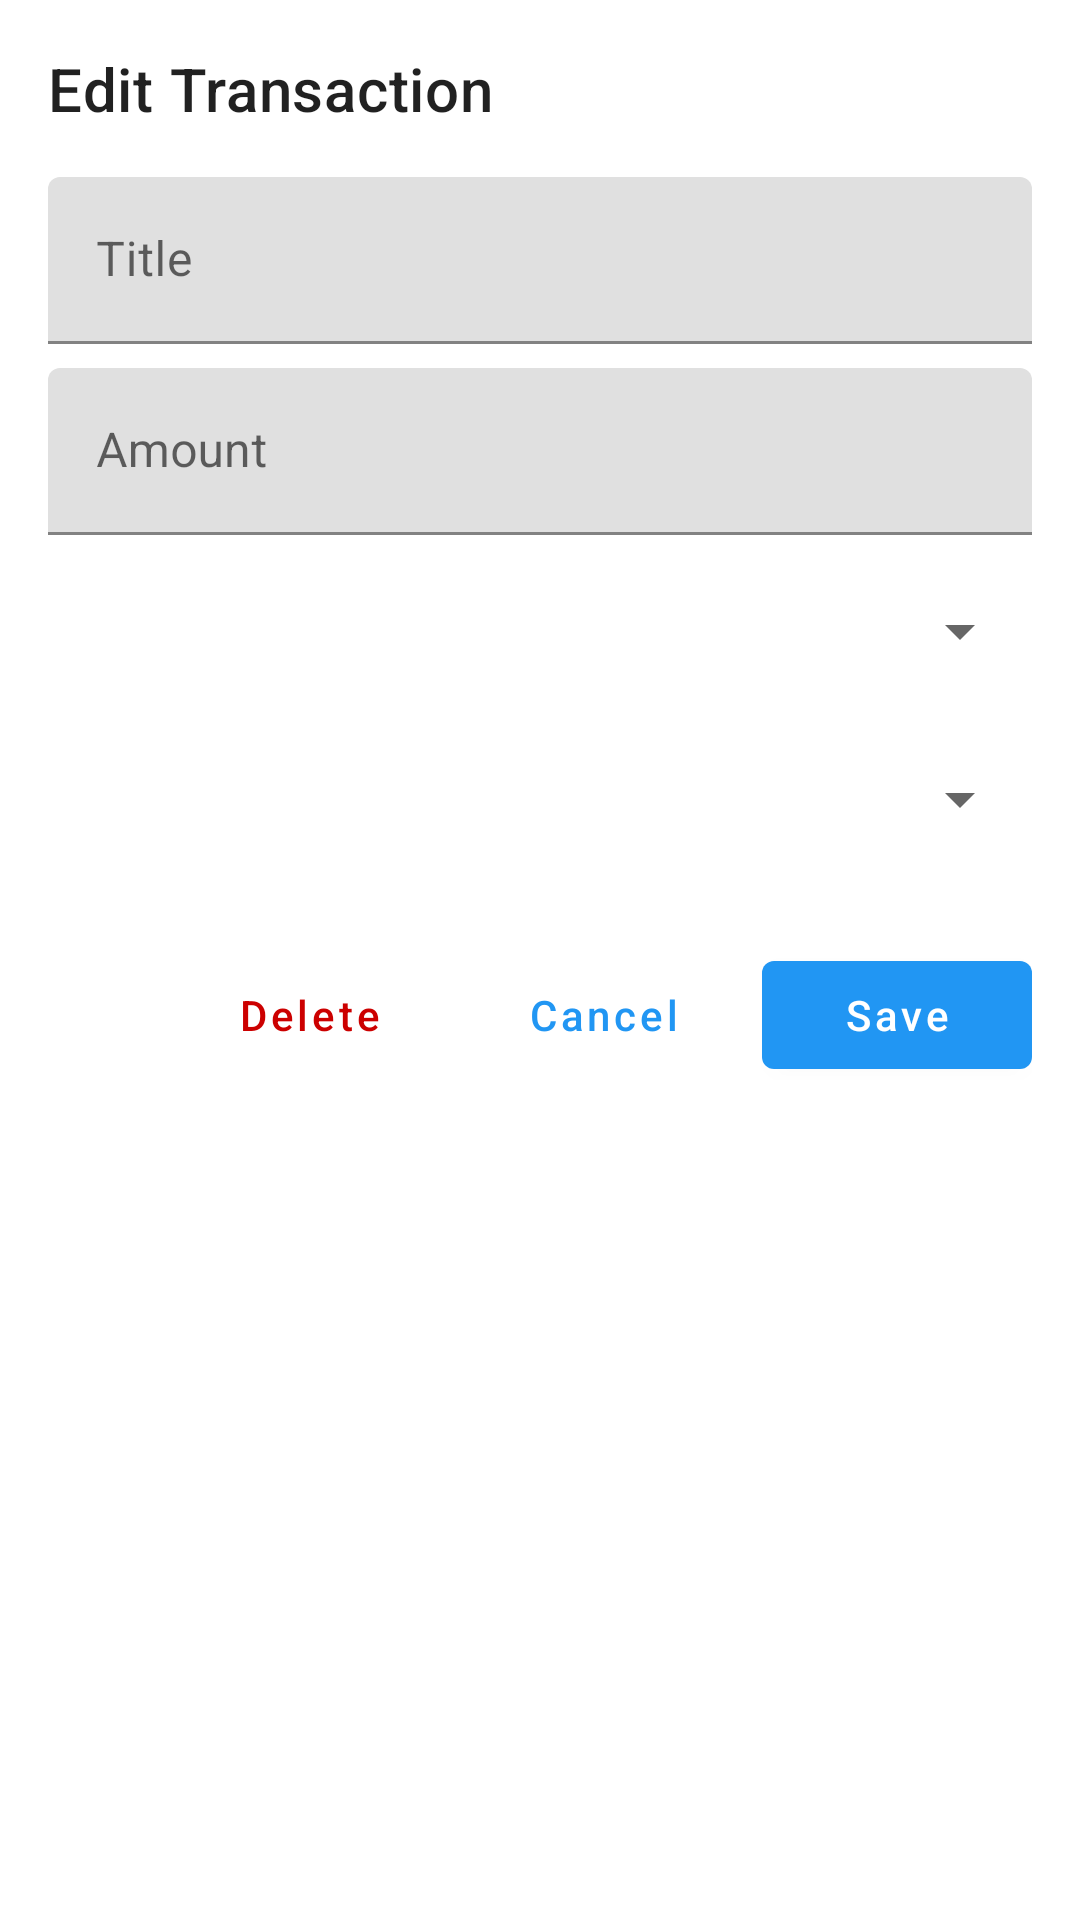

This screen was rendered from an Android layout file. Write that file and the resources it references.
<!-- AndroidManifest.xml: application theme Theme.SpendWise -->
<!-- res/layout/dialog_edit_transaction.xml -->
<?xml version="1.0" encoding="utf-8"?>
<LinearLayout xmlns:android="http://schemas.android.com/apk/res/android"
    android:layout_width="match_parent"
    android:layout_height="wrap_content"
    android:orientation="vertical"
    android:padding="16dp"
    android:minWidth="328dp">

    <TextView
        android:layout_width="wrap_content"
        android:layout_height="wrap_content"
        android:text="@string/edit_transaction"
        android:textAppearance="?attr/textAppearanceHeadline6"
        android:layout_marginBottom="16dp" />

    <com.google.android.material.textfield.TextInputLayout
        android:layout_width="match_parent"
        android:layout_height="wrap_content"
        android:layout_marginBottom="8dp"
        android:hint="@string/title">

        <com.google.android.material.textfield.TextInputEditText
            android:id="@+id/etTitle"
            android:layout_width="match_parent"
            android:layout_height="wrap_content"
            android:inputType="text"
            android:maxLines="1" />

    </com.google.android.material.textfield.TextInputLayout>

    <com.google.android.material.textfield.TextInputLayout
        android:layout_width="match_parent"
        android:layout_height="wrap_content"
        android:layout_marginBottom="8dp"
        android:hint="@string/amount">

        <com.google.android.material.textfield.TextInputEditText
            android:id="@+id/etAmount"
            android:layout_width="match_parent"
            android:layout_height="wrap_content"
            android:inputType="numberDecimal"
            android:maxLines="1" />

    </com.google.android.material.textfield.TextInputLayout>

    <Spinner
        android:id="@+id/spinnerCategory"
        android:layout_width="match_parent"
        android:layout_height="48dp"
        android:layout_marginBottom="8dp" />

    <Spinner
        android:id="@+id/spinnerType"
        android:layout_width="match_parent"
        android:layout_height="48dp"
        android:layout_marginBottom="16dp" />

    <LinearLayout
        android:layout_width="match_parent"
        android:layout_height="wrap_content"
        android:orientation="horizontal"
        android:gravity="end"
        android:layout_marginTop="8dp">

        <com.google.android.material.button.MaterialButton
            android:id="@+id/btnDelete"
            android:layout_width="wrap_content"
            android:layout_height="wrap_content"
            android:minWidth="90dp"
            android:text="@string/delete"
            android:textAllCaps="false"
            android:textColor="@android:color/holo_red_dark"
            style="@style/Widget.MaterialComponents.Button.TextButton" />

        <com.google.android.material.button.MaterialButton
            android:id="@+id/btnCancel"
            android:layout_width="wrap_content"
            android:layout_height="wrap_content"
            android:minWidth="90dp"
            android:text="@string/cancel"
            android:textAllCaps="false"
            android:layout_marginStart="8dp"
            style="@style/Widget.MaterialComponents.Button.TextButton" />

        <com.google.android.material.button.MaterialButton
            android:id="@+id/btnSave"
            android:layout_width="wrap_content"
            android:layout_height="wrap_content"
            android:minWidth="90dp"
            android:text="@string/save"
            android:textAllCaps="false"
            android:layout_marginStart="8dp" />

    </LinearLayout>

</LinearLayout>
<!-- resources referenced by this layout -->
<resources>
  <string name="amount">Amount</string>
  <string name="cancel">Cancel</string>
  <string name="delete">Delete</string>
  <string name="edit_transaction">Edit Transaction</string>
  <string name="save">Save</string>
  <string name="title">Title</string>
  <style name="Theme.SpendWise" parent="Theme.MaterialComponents.DayNight.NoActionBar">
          
          <item name="colorPrimary">@color/primary</item>
          <item name="colorPrimaryVariant">@color/primary_dark</item>
          <item name="colorOnPrimary">@color/white</item>
          
          <item name="colorSecondary">@color/accent</item>
          <item name="colorSecondaryVariant">@color/accent_dark</item>
          <item name="colorOnSecondary">@color/black</item>
          
          <item name="android:statusBarColor">@color/primary</item>
          <item name="android:windowLightStatusBar">false</item>
          
          <item name="android:windowBackground">@color/white</item>
          
          <item name="toolbarStyle">@style/Widget.MaterialComponents.Toolbar.Primary</item>
          <item name="actionBarStyle">@style/Widget.MaterialComponents.ActionBar.Primary</item>
          <item name="android:windowTranslucentStatus">false</item>
          <item name="android:windowDrawsSystemBarBackgrounds">true</item>
      </style>
  <color name="primary">#2196F3</color>
  <color name="primary_dark">#1976D2</color>
  <color name="white">#FFFFFFFF</color>
  <color name="accent">#FFC107</color>
  <color name="accent_dark">#FFA000</color>
  <color name="black">#FF000000</color>
</resources>
